The GitHub repository Princessleya555/BalanceIOT contains a labelled image folder "dataset-2" with 13 categories: banane, carotte, carrot, champignon, citron, clementine, fraise, mais, poire, poivron, radis, tomate, tomate cerise. Examples follow, each with its label.

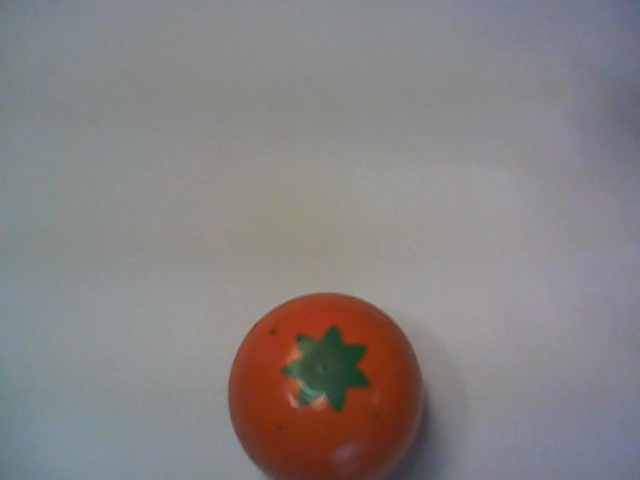
Label: clementine

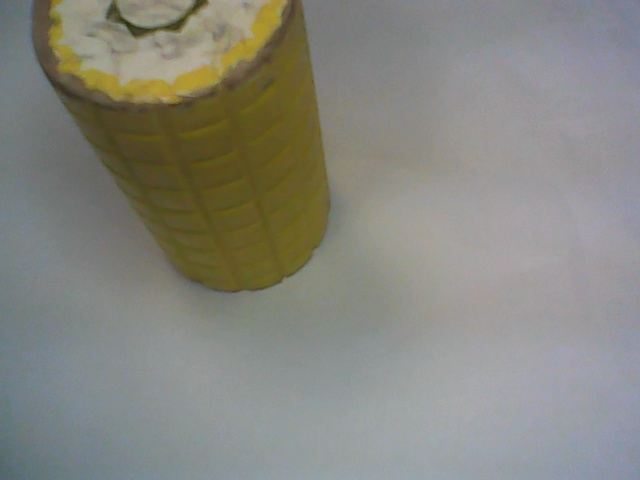
Label: mais

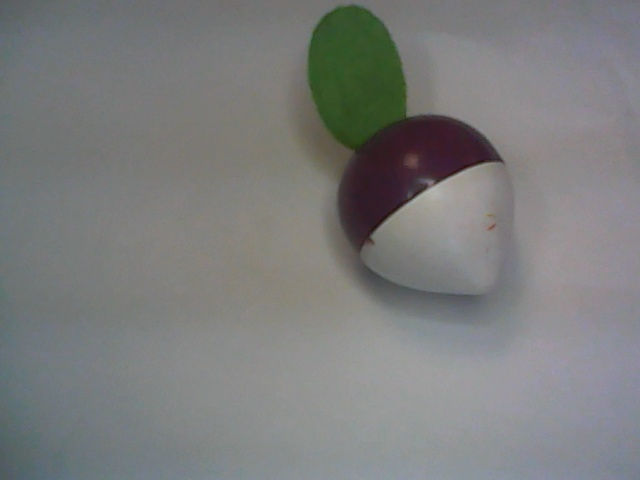
Label: radis

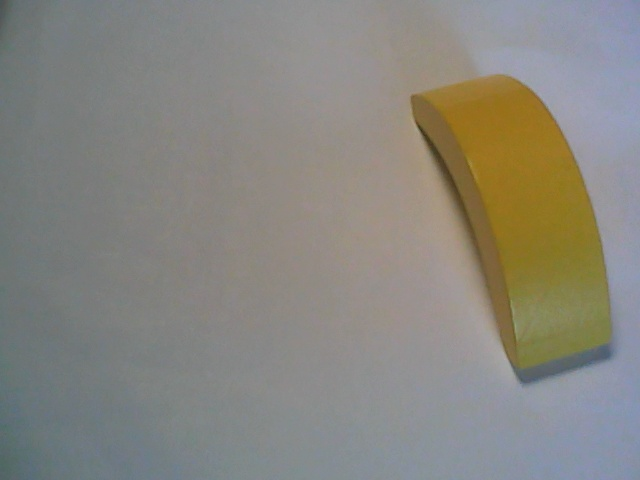
Label: banane

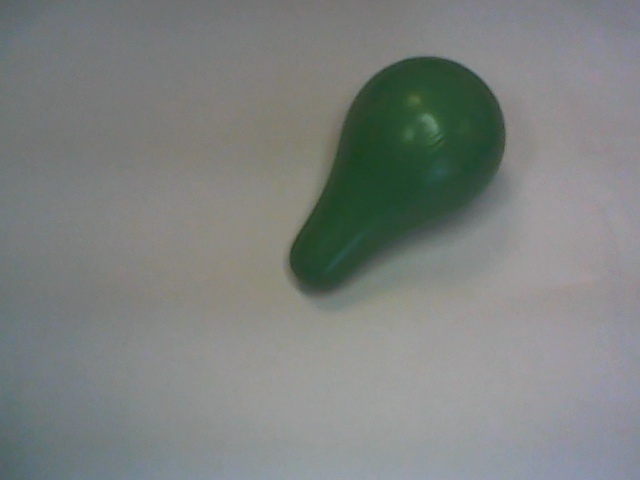
Label: poire

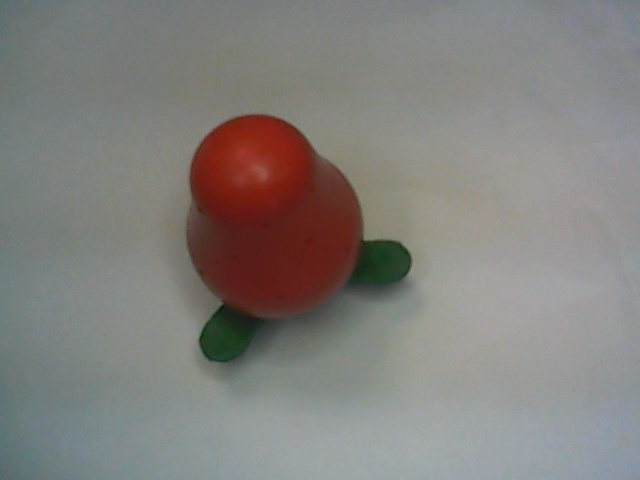
Label: fraise
